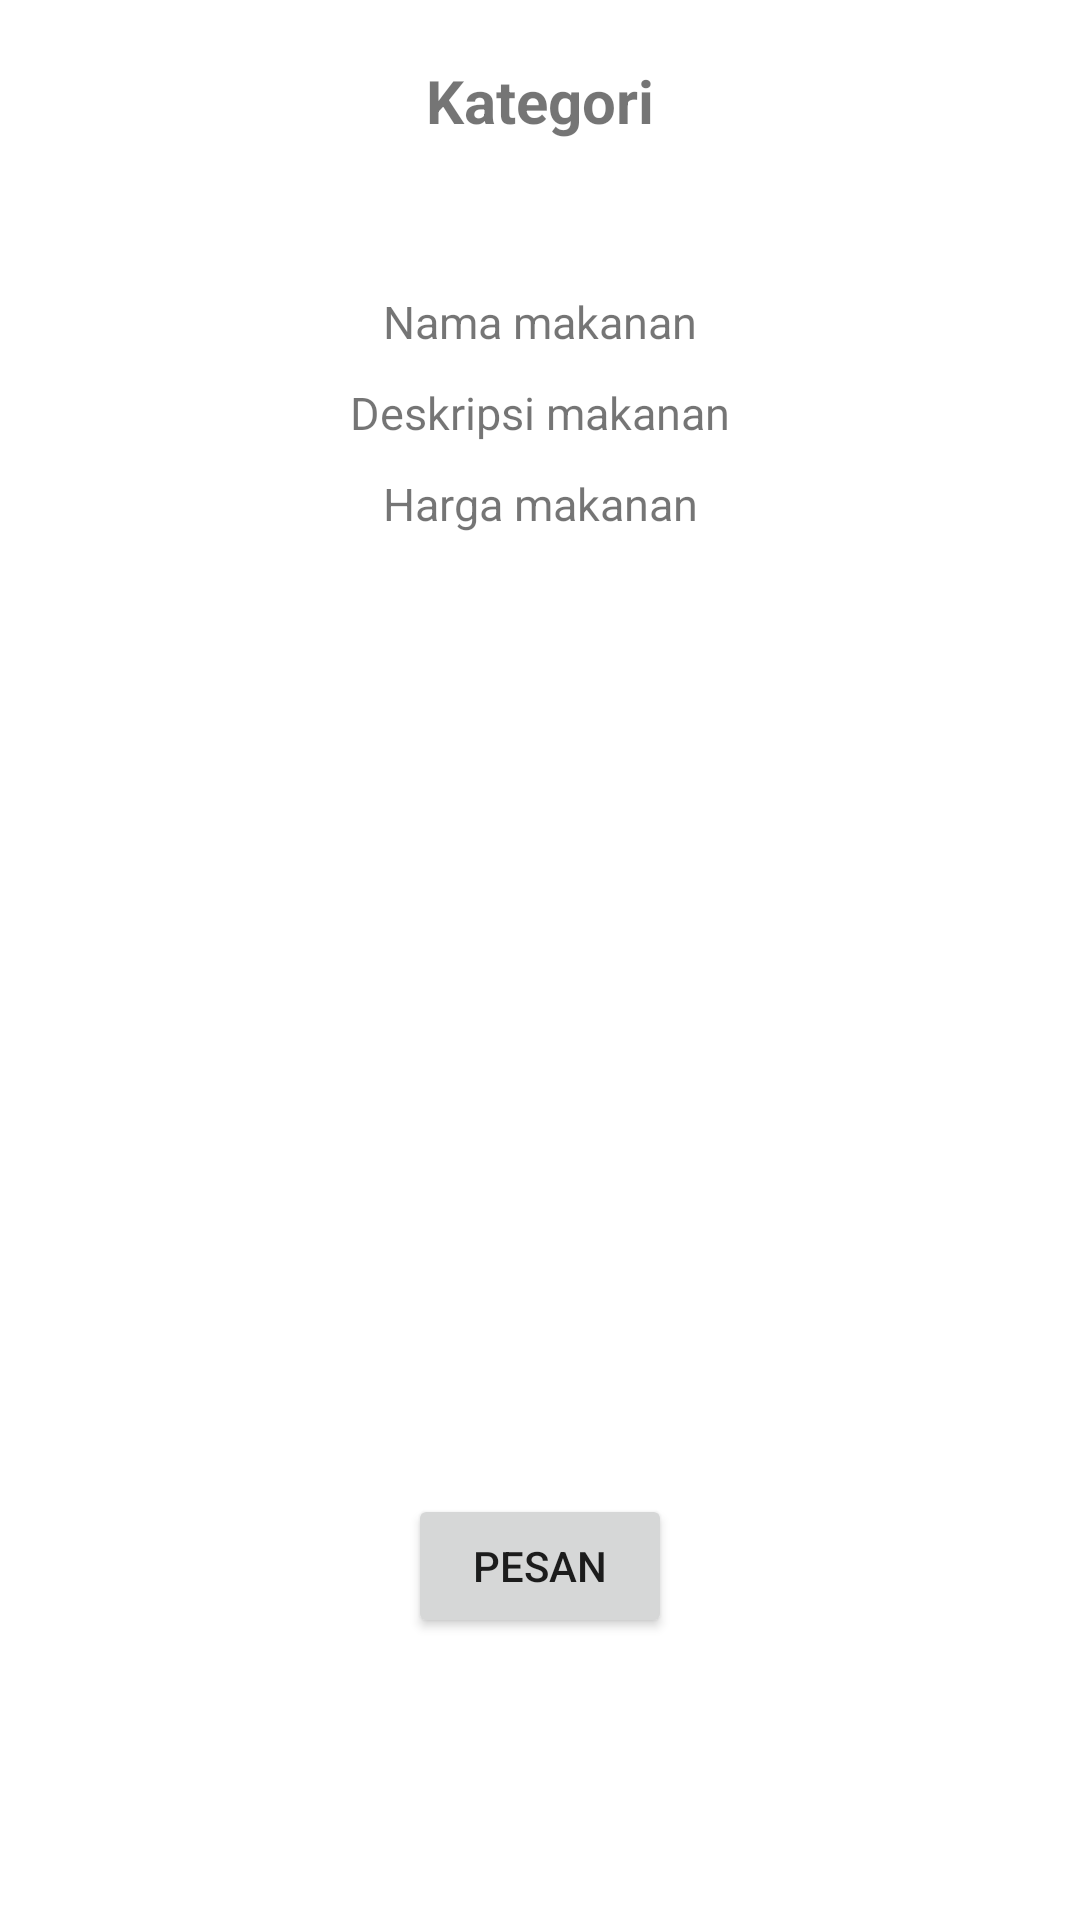

Reconstruct the res/layout file that produces this screen, plus the resources it refers to.
<!-- AndroidManifest.xml: application theme Theme.UJKRadar -->
<!-- res/layout/activity_menu_list_detail.xml -->
<?xml version="1.0" encoding="utf-8"?>
<androidx.constraintlayout.widget.ConstraintLayout xmlns:android="http://schemas.android.com/apk/res/android"
    xmlns:app="http://schemas.android.com/apk/res-auto"
    xmlns:tools="http://schemas.android.com/tools"
    android:layout_width="match_parent"
    android:layout_height="match_parent"
    android:padding="10dp"
    tools:context=".activities.MenuListDetailActivity" >

    <TextView
        android:id="@+id/tv_kategori"
        android:layout_width="wrap_content"
        android:layout_height="wrap_content"
        android:layout_marginTop="10dp"
        android:text="Kategori"
        android:textStyle="bold"
        android:textSize="20sp"
        app:layout_constraintTop_toTopOf="parent"
        app:layout_constraintEnd_toEndOf="parent"
        app:layout_constraintStart_toStartOf="parent" />

    <TextView
        android:id="@+id/tv_nama"
        android:layout_width="wrap_content"
        android:layout_height="wrap_content"
        android:layout_marginTop="50dp"
        android:text="Nama makanan"
        android:textSize="15sp"
        app:layout_constraintTop_toBottomOf="@id/tv_kategori"
        app:layout_constraintEnd_toEndOf="parent"
        app:layout_constraintStart_toStartOf="parent"   />

    <TextView
        android:id="@+id/tv_deskripsi"
        android:layout_width="wrap_content"
        android:layout_height="wrap_content"
        android:layout_marginTop="10dp"
        android:textAlignment="textStart"
        android:text="Deskripsi makanan"
        android:textSize="15sp"
        app:layout_constraintTop_toBottomOf="@id/tv_nama"
        app:layout_constraintEnd_toEndOf="parent"
        app:layout_constraintStart_toStartOf="parent"/>

    <TextView
        android:id="@+id/tv_harga"
        android:layout_width="wrap_content"
        android:layout_height="wrap_content"
        android:layout_marginTop="10dp"
        android:text="Harga makanan"
        android:textSize="15sp"
        app:layout_constraintTop_toBottomOf="@id/tv_deskripsi"
        app:layout_constraintEnd_toEndOf="parent"
        app:layout_constraintStart_toStartOf="parent" />

    <ImageView
        android:id="@+id/img_kategori"
        android:layout_width="300dp"
        android:layout_height="250dp"
        android:layout_marginTop="50dp"
        app:layout_constraintEnd_toEndOf="parent"
        app:layout_constraintStart_toStartOf="parent"
        app:layout_constraintTop_toBottomOf="@id/tv_harga"
        tools:src="@tools:sample/avatars" />

    <Button
        android:id="@+id/btn_pesan"
        android:layout_width="wrap_content"
        android:layout_height="wrap_content"
        android:layout_marginTop="20dp"
        android:text="Pesan"
        app:layout_constraintTop_toBottomOf="@id/img_kategori"
        app:layout_constraintStart_toStartOf="parent"
        app:layout_constraintEnd_toEndOf="parent" />

</androidx.constraintlayout.widget.ConstraintLayout>
<!-- resources referenced by this layout -->
<resources>
  <style name="Theme.UJKRadar" parent="Theme.MaterialComponents.DayNight.DarkActionBar">
          
          <item name="colorPrimary">@color/purple_500</item>
          <item name="colorPrimaryVariant">@color/purple_700</item>
          <item name="colorOnPrimary">@color/white</item>
          
          <item name="colorSecondary">@color/teal_200</item>
          <item name="colorSecondaryVariant">@color/teal_700</item>
          <item name="colorOnSecondary">@color/black</item>
          
          <item name="android:statusBarColor" tools:targetApi="l">?attr/colorPrimaryVariant</item>
          
      </style>
  <!-- not gathered from this repository: default colours our renderer supplied (Android Studio template values) -->
  <color name="purple_500">#FF6200EE</color>
  <color name="purple_700">#FF3700B3</color>
  <color name="teal_200">#FF03DAC5</color>
  <color name="teal_700">#FF018786</color>
  <color name="black">#FF000000</color>
  <color name="white">#FFFFFFFF</color>
</resources>
